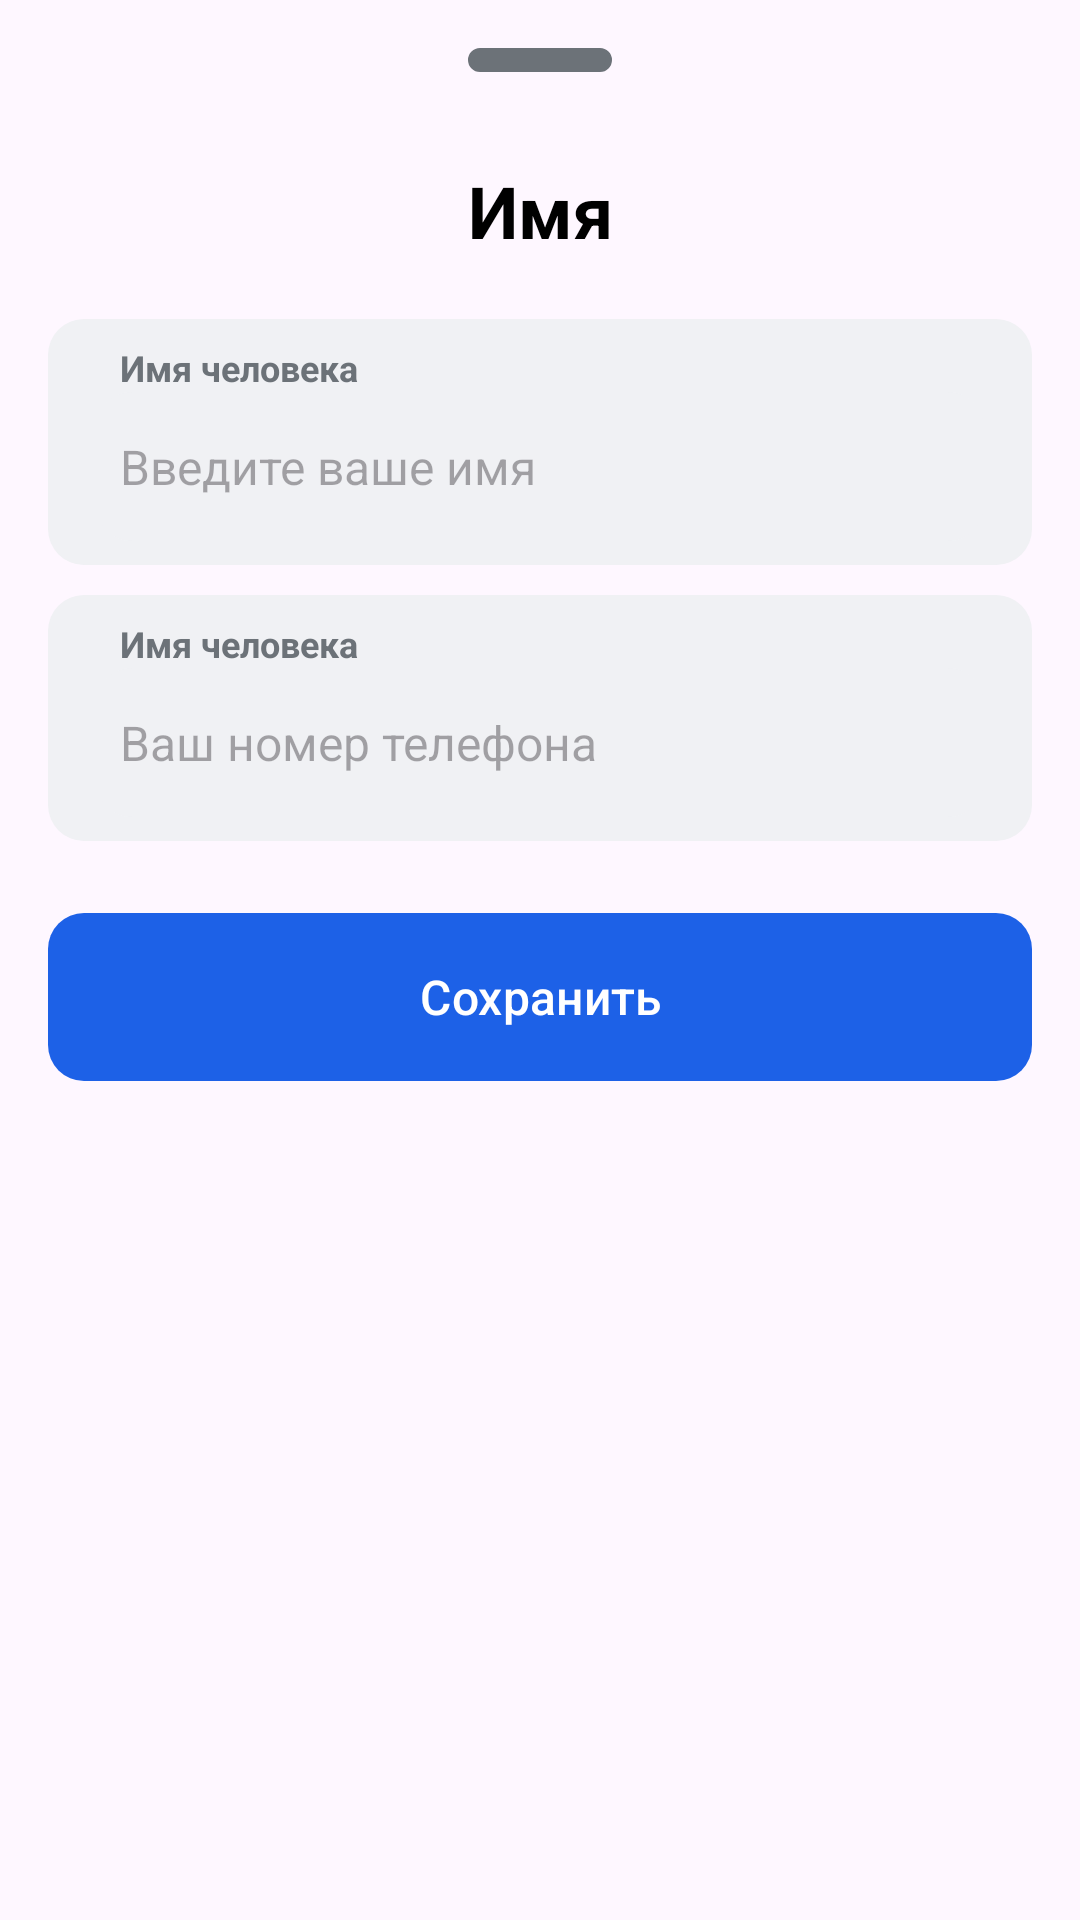

Here is an Android app screen rendered from its layout file. Give the layout XML and the strings, colors and styles it references.
<!-- AndroidManifest.xml: application theme Theme.Bayel -->
<!-- res/layout/fragment_profile_edit_bottom_dialog.xml -->
<?xml version="1.0" encoding="utf-8"?>
<androidx.constraintlayout.widget.ConstraintLayout
    xmlns:android="http://schemas.android.com/apk/res/android"
    xmlns:app="http://schemas.android.com/apk/res-auto"
    xmlns:tools="http://schemas.android.com/tools"
    android:layout_width="match_parent"
    android:layout_height="match_parent"
    android:padding="16dp">

    <View
        android:id="@+id/viewLine"
        android:layout_width="@dimen/_48dp"
        android:layout_height="8dp"
        app:layout_constraintStart_toStartOf="parent"
        app:layout_constraintEnd_toEndOf="parent"
        android:background="@drawable/bg_input"
        android:backgroundTint="@color/gray"
        tools:ignore="MissingConstraints"
        />

    <ImageView
        android:id="@+id/imvCancel"
        android:layout_width="@dimen/_30dp"
        android:layout_height="@dimen/_30dp"
        android:background="@drawable/ic_cross_cancel"
        android:layout_marginEnd="@dimen/_16dp"
        app:layout_constraintEnd_toEndOf="parent"
        app:layout_constraintTop_toBottomOf="@id/viewLine"
        />


    <TextView
        android:id="@+id/txtTitle"
        android:layout_width="wrap_content"
        android:layout_height="wrap_content"
        android:text="Имя"
        android:textColor="@color/black"
        app:layout_constraintTop_toBottomOf="@id/imvCancel"
        app:layout_constraintStart_toStartOf="parent"
        app:layout_constraintEnd_toEndOf="parent"
        android:textSize="@dimen/_24sp"
        android:textStyle="bold"
        tools:ignore="MissingConstraints" />

    <LinearLayout
        android:id="@+id/line1"
        android:layout_width="match_parent"
        android:layout_height="wrap_content"
        android:orientation="vertical"
        android:layout_marginTop="@dimen/_20dp"
        android:background="@drawable/et_background"
        app:layout_constraintTop_toBottomOf="@id/txtTitle"
        app:layout_constraintEnd_toEndOf="@id/imvCancel"
        app:layout_constraintStart_toStartOf="parent">

        <TextView
            android:layout_width="wrap_content"
            android:layout_height="wrap_content"
            android:text="Имя человека"
            android:textColor="@color/gray"
            android:paddingStart="@dimen/_8dp"
            android:textSize="12sp"
            android:textStyle="bold"/>

        <EditText
            android:id="@+id/etName"
            android:layout_width="match_parent"
            android:layout_height="wrap_content"
            android:hint="Введите ваше имя"
            android:background="@drawable/et_background"
            android:paddingVertical="14dp"
            android:paddingHorizontal="@dimen/_8dp"
            android:textSize="16sp"
             />
    </LinearLayout>

    <LinearLayout
        android:id="@+id/line2"
        android:layout_width="match_parent"
        android:layout_height="wrap_content"
        android:orientation="vertical"
        android:layout_marginTop="@dimen/_10dp"
        android:background="@drawable/et_background"
        app:layout_constraintTop_toBottomOf="@id/line1"
        app:layout_constraintEnd_toEndOf="@id/line1"
        app:layout_constraintStart_toStartOf="parent">

        <TextView
            android:layout_width="wrap_content"
            android:layout_height="wrap_content"
            android:text="Имя человека"
            android:textColor="@color/gray"
            android:paddingStart="@dimen/_8dp"
            android:textSize="12sp"
            android:textStyle="bold"/>

        <EditText
            android:id="@+id/etCellNumber"
            android:layout_width="match_parent"
            android:layout_height="wrap_content"
            android:hint="Ваш номер телефона"
            android:background="@drawable/et_background"
            android:paddingVertical="14dp"
            android:paddingHorizontal="@dimen/_8dp"
            android:textSize="16sp"
            />

    </LinearLayout>

    <com.google.android.material.button.MaterialButton
        android:id="@+id/mb_update_password"
        android:layout_width="match_parent"
        android:layout_height="56dp"
        android:layout_marginTop="@dimen/_24dp"
        android:text="@string/save"
        android:textSize="@dimen/_16sp"
        android:textColor="@color/white"
        app:backgroundTint="@null"
        android:background="@drawable/bg_button"
        app:layout_constraintTop_toBottomOf="@id/line2"
        app:layout_constraintStart_toStartOf="parent"
        />








</androidx.constraintlayout.widget.ConstraintLayout>
<!-- resources referenced by this layout -->
<resources>
  <color name="black">#FF000000</color>
  <color name="gray">#6C7278</color>
  <color name="white">#FFFFFFFF</color>
  <dimen name="_10dp">10dp</dimen>
  <dimen name="_16dp">16dp</dimen>
  <dimen name="_16sp">16sp</dimen>
  <dimen name="_20dp">20dp</dimen>
  <dimen name="_24dp">24dp</dimen>
  <dimen name="_24sp">24sp</dimen>
  <dimen name="_30dp">30dp</dimen>
  <dimen name="_48dp">48dp</dimen>
  <dimen name="_8dp">8dp</dimen>
  <!-- drawable bg_button (drawable) -->
  <?xml version="1.0" encoding="utf-8"?>
  <shape xmlns:android="http://schemas.android.com/apk/res/android"
      android:shape="rectangle">
  
      <solid android:color="@color/navy_blue"/>
  
      <corners android:radius="12dp"/>
  
      
  
  </shape>
  <!-- drawable bg_input (drawable) -->
  <?xml version="1.0" encoding="utf-8"?>
  <shape xmlns:android="http://schemas.android.com/apk/res/android"
      android:shape="rectangle">
  
      <solid android:color="@color/white"/>
  
  
      <corners android:radius="12dp"/>
  
      <stroke android:width="2dp" android:color="#EDF1F3" />
  
  </shape>
  <!-- drawable et_background (drawable) -->
  <?xml version="1.0" encoding="utf-8"?>
  <shape xmlns:android="http://schemas.android.com/apk/res/android">
      <solid android:color="#F0F1F4"/> 
      <corners android:radius="12dp"/> 
      <padding android:left="16dp" android:right="16dp" android:top="8dp" android:bottom="8dp"/>
  </shape>
  <string name="save">Сохранить</string>
  <style name="Theme.Bayel" parent="Base.Theme.Bayel" />
  <color name="navy_blue">#1D61E7</color>
  <style name="Base.Theme.Bayel" parent="Theme.Material3.DayNight.NoActionBar">
          
          
      </style>
</resources>
